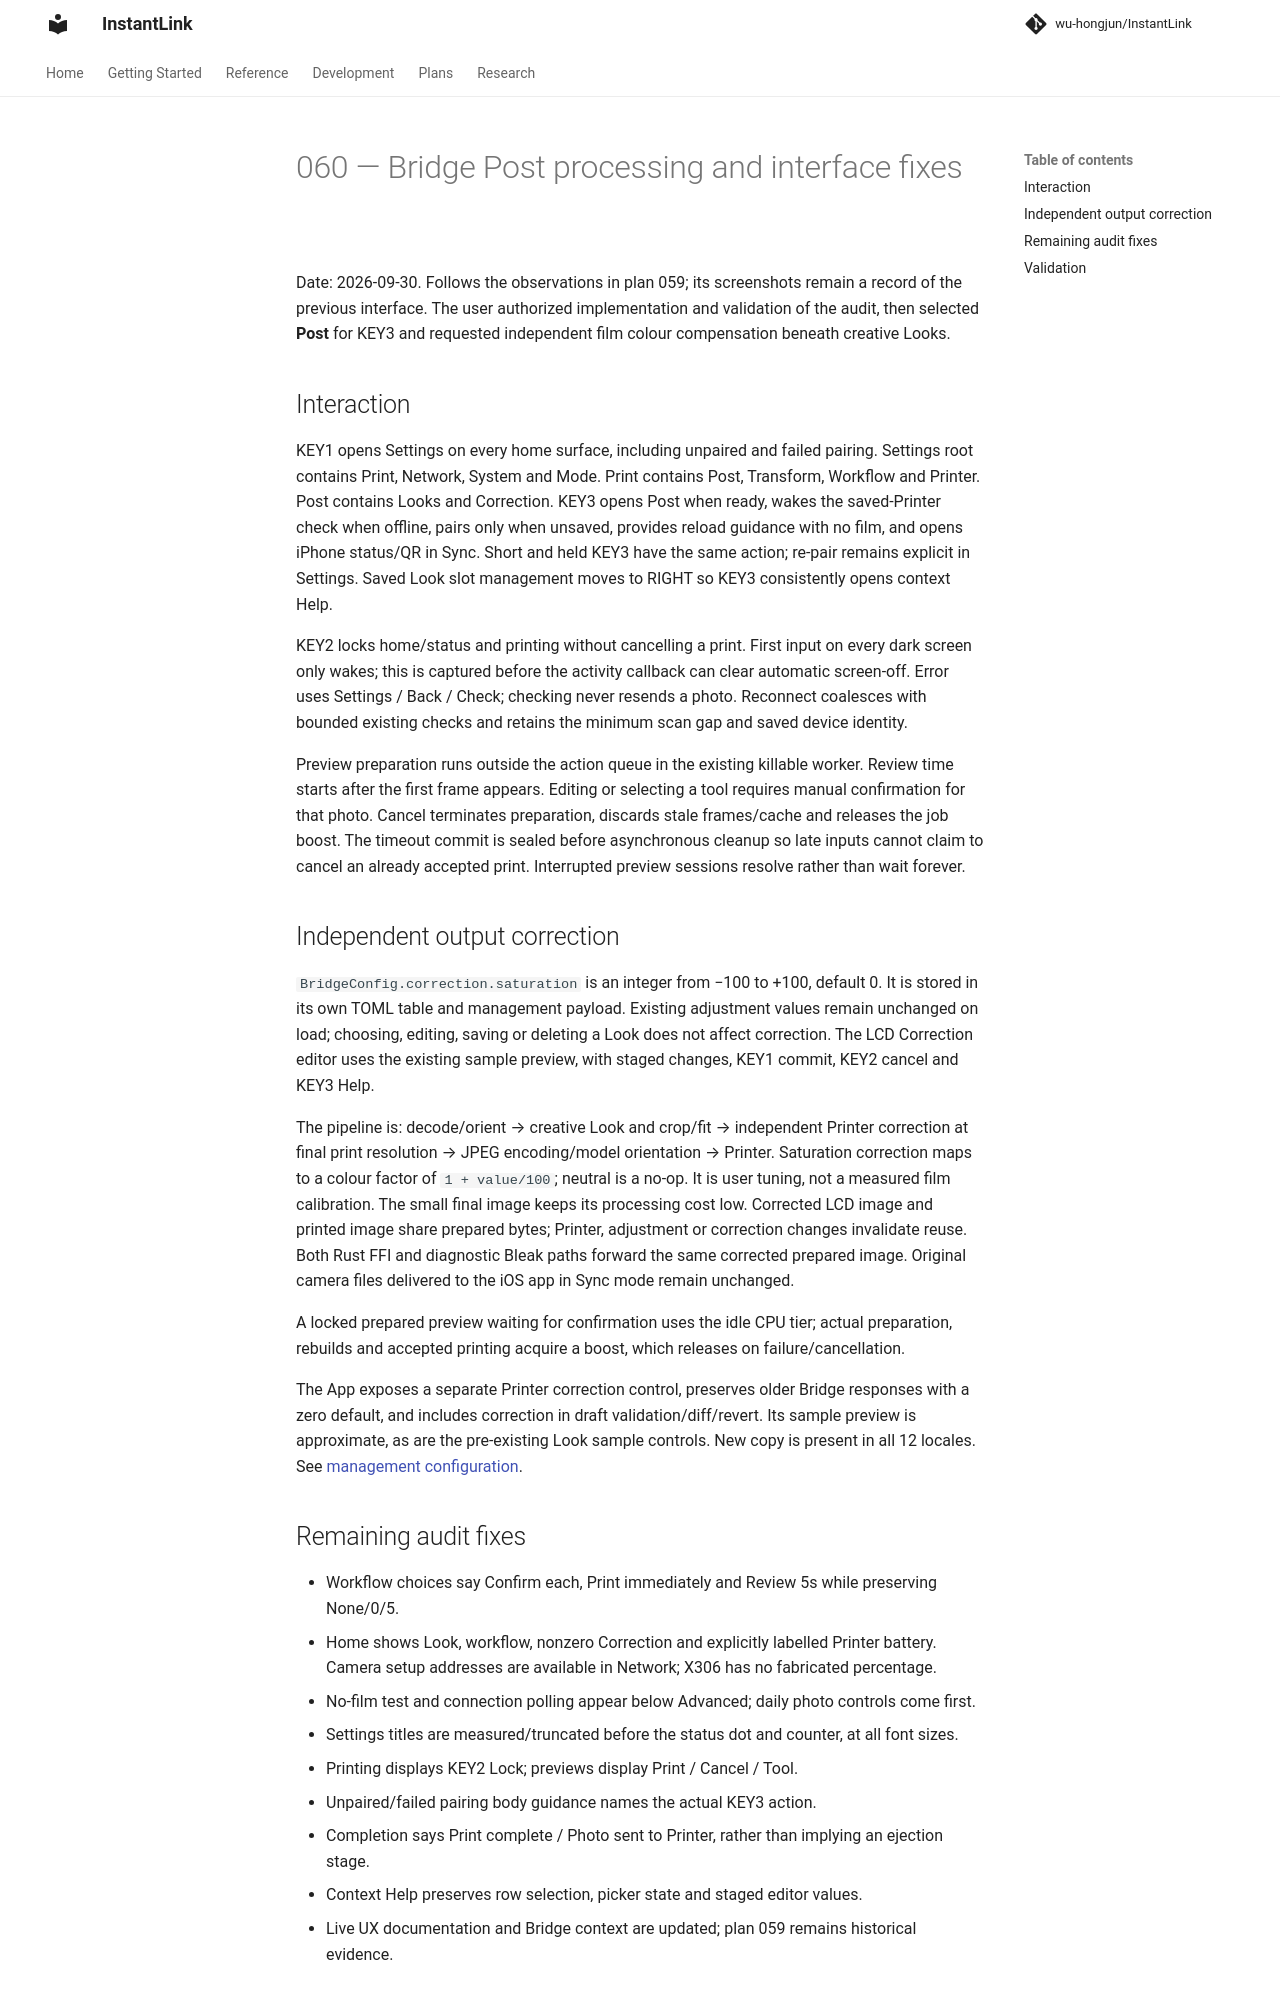

repository: wu-hongjun/InstantLink · page: plans/060-bridge-post-processing-and-ux-fixes/index.html · generator: mkdocs

# 060 — Bridge Post processing and interface fixes

Date: 2026-09-30. Follows the observations in plan 059; its screenshots remain a record of the
previous interface. The user authorized implementation and validation of the audit, then selected
**Post** for KEY3 and requested independent film colour compensation beneath creative Looks.

## Interaction

KEY1 opens Settings on every home surface, including unpaired and failed pairing. Settings root
contains Print, Network, System and Mode. Print contains Post, Transform, Workflow and Printer.
Post contains Looks and Correction. KEY3 opens Post when ready, wakes the saved-Printer check
when offline, pairs only when unsaved, provides reload guidance with no film, and opens iPhone
status/QR in Sync. Short and held KEY3 have the same action; re-pair remains explicit in Settings.
Saved Look slot management moves to RIGHT so KEY3 consistently opens context Help.

KEY2 locks home/status and printing without cancelling a print. First input on every dark screen
only wakes; this is captured before the activity callback can clear automatic screen-off. Error
uses Settings / Back / Check; checking never resends a photo. Reconnect coalesces with bounded
existing checks and retains the minimum scan gap and saved device identity.

Preview preparation runs outside the action queue in the existing killable worker. Review time
starts after the first frame appears. Editing or selecting a tool requires manual confirmation
for that photo. Cancel terminates preparation, discards stale frames/cache and releases the job
boost. The timeout commit is sealed before asynchronous cleanup so late inputs cannot claim to
cancel an already accepted print. Interrupted preview sessions resolve rather than wait forever.

## Independent output correction

`BridgeConfig.correction.saturation` is an integer from −100 to +100, default 0. It is stored in
its own TOML table and management payload. Existing adjustment values remain unchanged on load;
choosing, editing, saving or deleting a Look does not affect correction. The LCD Correction editor
uses the existing sample preview, with staged changes, KEY1 commit, KEY2 cancel and KEY3 Help.

The pipeline is: decode/orient → creative Look and crop/fit → independent Printer correction at
final print resolution → JPEG encoding/model orientation → Printer. Saturation correction maps
to a colour factor of `1 + value/100`; neutral is a no-op. It is user tuning, not a measured
film calibration. The small final image keeps its processing cost low. Corrected LCD image and
printed image share prepared bytes; Printer, adjustment or correction changes invalidate reuse.
Both Rust FFI and diagnostic Bleak paths forward the same corrected prepared image. Original
camera files delivered to the iOS app in Sync mode remain unchanged.

A locked prepared preview waiting for confirmation uses the idle CPU tier; actual preparation,
rebuilds and accepted printing acquire a boost, which releases on failure/cancellation.

The App exposes a separate Printer correction control, preserves older Bridge responses with a
zero default, and includes correction in draft validation/diff/revert. Its sample preview is
approximate, as are the pre-existing Look sample controls. New copy is present in all 12 locales.
See [management configuration](../reference/bridge-management.md).
